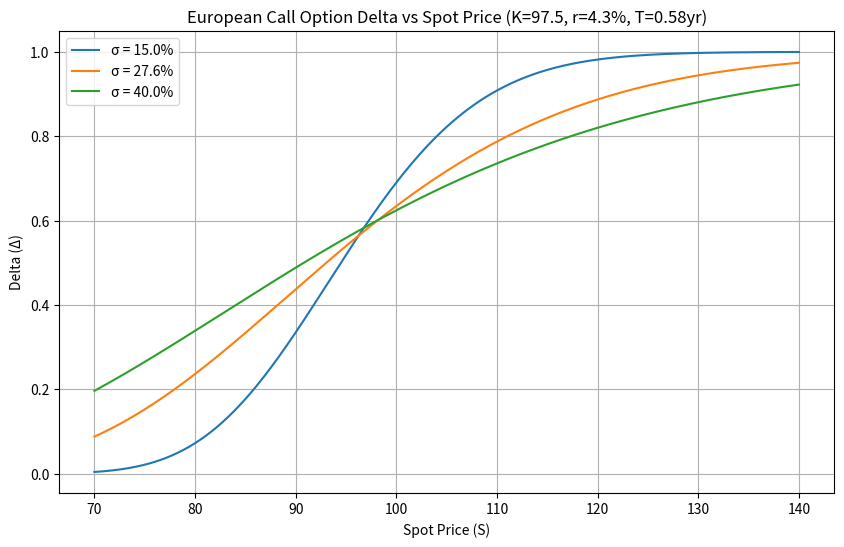

Generate this figure with matplotlib:
import numpy as np
import matplotlib.pyplot as plt
from scipy.stats import norm

# ==========================================
# 1. 参数设定 (课程计算约定：小数表示)
# ==========================================
K = 97.5          # 行权价
r = 0.043         # 无风险利率 (连续复利)
T = 0.58          # 剩余期限 (年)
q = 0.0           # 标的不分红，股息率为0

# 波动率做成可调参数
volatilities = [0.15, 0.276, 0.40]

# 标的资产价格网格
S_min = 70
S_max = 140
S_grid = np.linspace(S_min, S_max, 500)

# ==========================================
# 2. 定义 Black-Scholes 欧式看涨期权 Delta 函数
# ==========================================
def bs_call_delta(S, K, T, r, q, sigma):
    """
    计算欧式看涨期权的 Delta = N(d1)
    S: 标的价格 (可以是数组)
    K: 行权价
    T: 剩余期限
    r: 无风险利率
    q: 连续股息率
    sigma: 波动率
    """
    d1 = (np.log(S / K) + (r - q + 0.5 * sigma**2) * T) / (sigma * np.sqrt(T))
    delta = norm.cdf(d1)
    return delta

# ==========================================
# 3. 计算标的110、波动率27.6%时的 delta
# ==========================================
S_target = 110
sigma_target = 0.276
delta_at_s110 = bs_call_delta(S_target, K, T, r, q, sigma_target)

# ==========================================
# 4. 绘制不同波动率下的 Delta 曲线
# ==========================================
plt.figure(figsize=(10, 6))

for sigma in volatilities:
    deltas = bs_call_delta(S_grid, K, T, r, q, sigma)
    plt.plot(S_grid, deltas, label=f'σ = {sigma*100:.1f}%')

plt.title('European Call Option Delta vs Spot Price (K=97.5, r=4.3%, T=0.58yr)')
plt.xlabel('Spot Price (S)')
plt.ylabel('Delta (Δ)')
plt.legend()
plt.grid(True)

# 保存图形
figure_path = 'delta_curve.png'
plt.savefig(figure_path, dpi=150, bbox_inches='tight')
plt.close()

# ==========================================
# 5. 填充并输出结果字典
# ==========================================
result = {
    'delta_at_s110': delta_at_s110,
    'figure_path': figure_path
}

# 打印结果以便查看
print(f"标的110、波动率27.6%时的Delta: {result['delta_at_s110']:.6f}")
print(f"图形已保存至: {result['figure_path']}")
